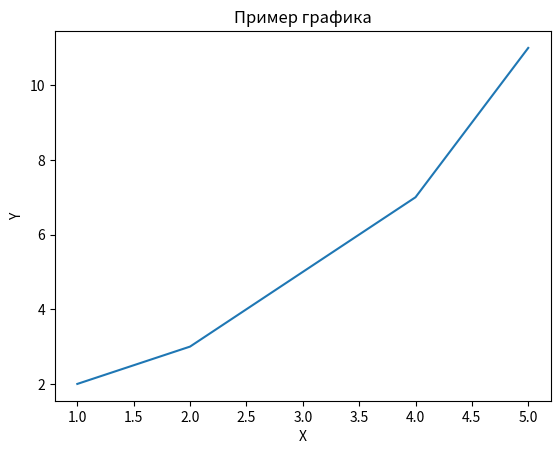

Source code (Python):
import matplotlib.pyplot as plt

# Данные для графика
x = [1, 2, 3, 4, 5]
y = [2, 3, 5, 7, 11]

# Создание графика
plt.plot(x, y)

# Добавление заголовка и подписей осей
plt.title('Пример графика')
plt.xlabel('X')
plt.ylabel('Y')

# Сохранение графика в файл
plt.savefig('plot.png')

# Вместо plt.show(), сохраняя график в файл, выше используется plt.savefig()

print("График сохранен в файл plot.png")
